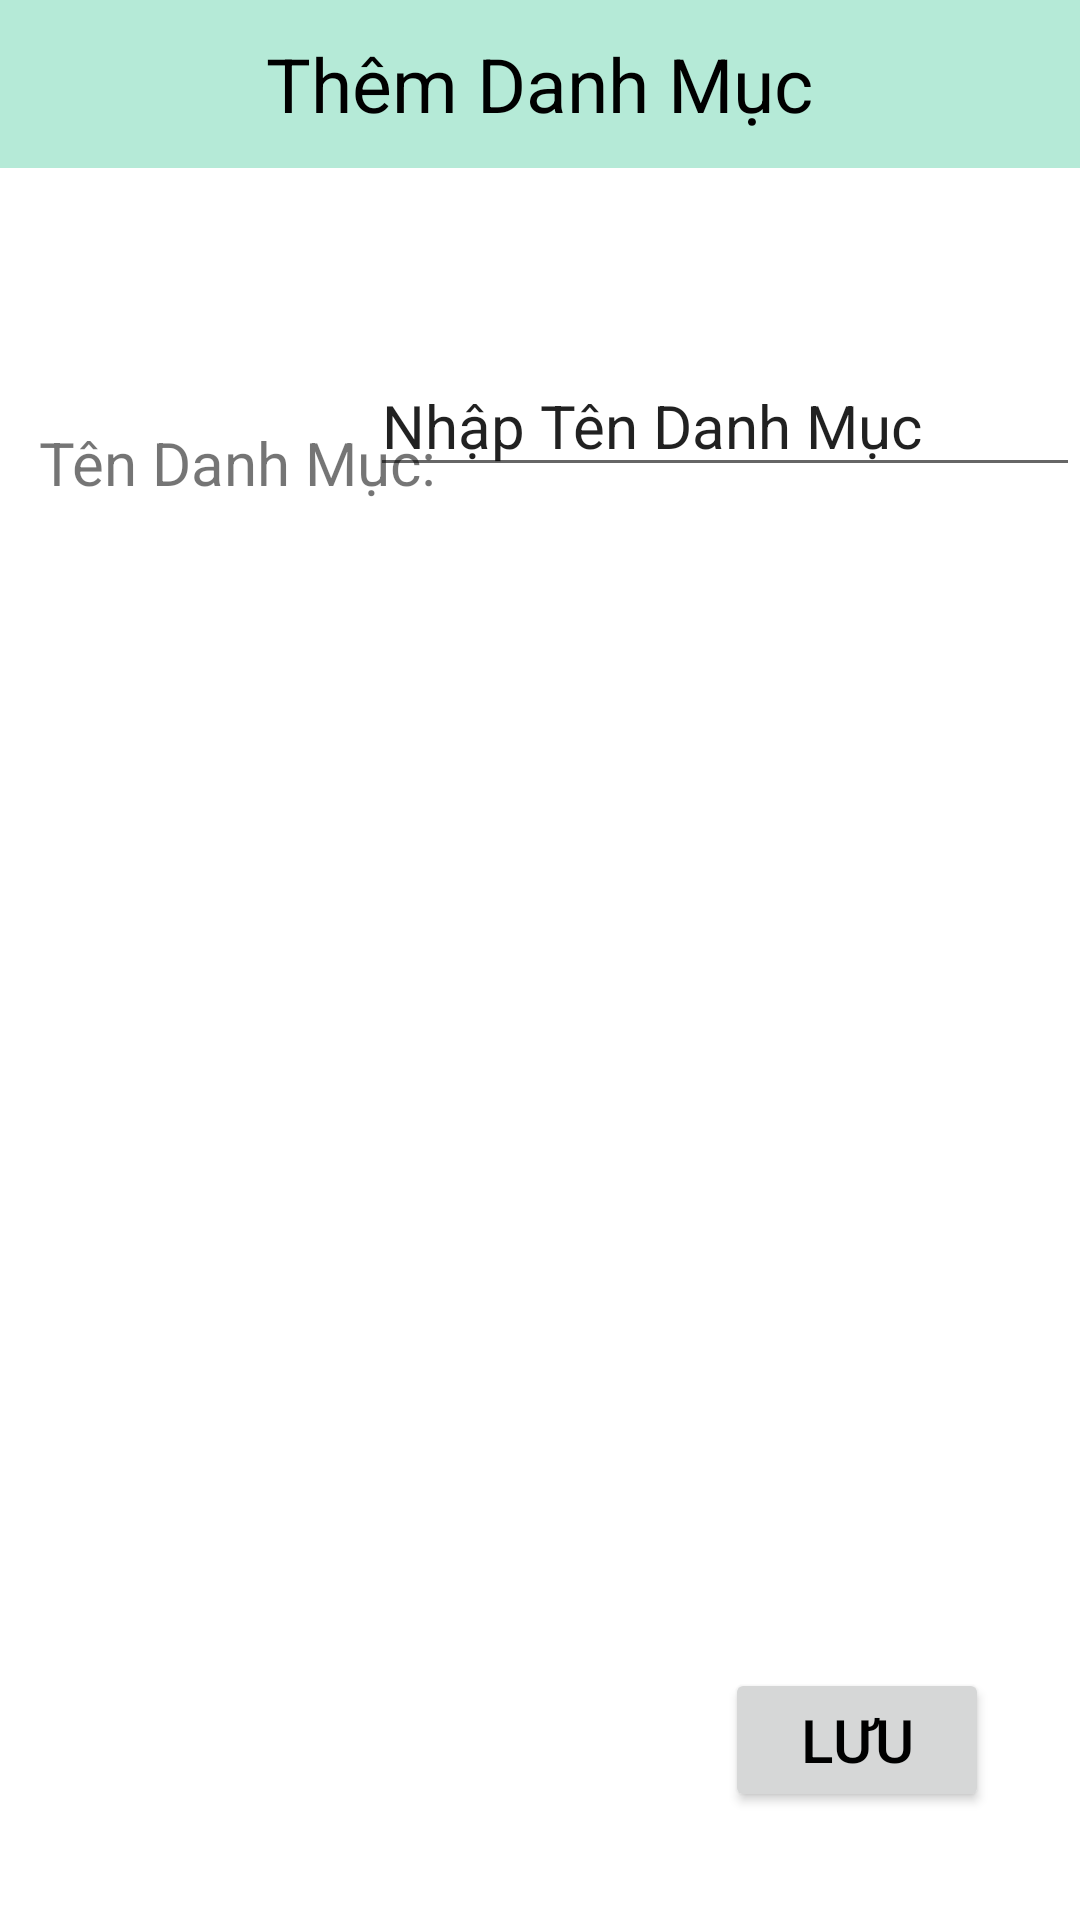

Write the Android layout XML for this screen, with the resource values it uses.
<!-- AndroidManifest.xml: application theme Theme.NOIDMerchant -->
<!-- res/layout/add_category.xml -->
<?xml version="1.0" encoding="utf-8"?>
<androidx.constraintlayout.widget.ConstraintLayout xmlns:android="http://schemas.android.com/apk/res/android"
    xmlns:app="http://schemas.android.com/apk/res-auto"
    android:layout_width="match_parent"
    android:layout_height="match_parent"
    xmlns:tools="http://schemas.android.com/tools"
    android:background="@color/white"
    android:orientation="vertical">
    <RelativeLayout
        android:id="@+id/relativeLayout"
        android:layout_width="match_parent"
        android:layout_height="?actionBarSize"
        android:background="#b5ead7"
        tools:ignore="MissingConstraints">

    <ImageView
        android:id="@+id/back_btn"
        android:layout_width="40dp"
        android:layout_height="match_parent"
        android:layout_centerVertical="true"
        android:layout_marginLeft="10dp"
        android:src="@drawable/baseline_arrow_back_24" />

    <TextView
        android:layout_width="wrap_content"
        android:layout_height="wrap_content"
        android:layout_centerHorizontal="true"
        android:layout_centerVertical="true"
        android:text="Thêm Danh Mục"
        android:textColor="@color/black"
        android:textSize="25sp" />
    </RelativeLayout>

    <Button
        android:id="@+id/btn_luu"
        android:layout_width="wrap_content"
        android:layout_height="wrap_content"
        android:layout_marginBottom="36dp"
        android:text="Lưu"
        android:textColor="@color/black"
        android:textSize="20dp"
        app:layout_constraintBottom_toBottomOf="parent"
        app:layout_constraintEnd_toEndOf="parent"
        app:layout_constraintHorizontal_bias="0.888"
        app:layout_constraintStart_toStartOf="parent" />

    <TextView
        android:id="@+id/textView8"
        android:layout_width="wrap_content"
        android:layout_height="wrap_content"
        android:layout_marginTop="64dp"
        android:text="Tên Danh Mục:"
        android:textSize="20dp"
        app:layout_constraintBottom_toBottomOf="parent"
        app:layout_constraintEnd_toEndOf="parent"
        app:layout_constraintHorizontal_bias="0.057"
        app:layout_constraintStart_toStartOf="parent"
        app:layout_constraintTop_toBottomOf="@+id/relativeLayout"
        app:layout_constraintVertical_bias="0.042" />

    <EditText
        android:id="@+id/edt_tendm"
        android:layout_width="wrap_content"
        android:layout_height="wrap_content"
        android:layout_marginTop="40dp"
        android:ems="10"
        android:inputType="text"
        android:text="Nhập Tên Danh Mục"
        android:textSize="20dp"
        app:layout_constraintBottom_toTopOf="@+id/btn_luu"
        app:layout_constraintEnd_toEndOf="parent"
        app:layout_constraintHorizontal_bias="1.0"
        app:layout_constraintStart_toEndOf="@+id/textView8"
        app:layout_constraintTop_toBottomOf="@+id/relativeLayout"
        app:layout_constraintVertical_bias="0.054" />

</androidx.constraintlayout.widget.ConstraintLayout>
<!-- resources referenced by this layout -->
<resources>
  <color name="black">#FF000000</color>
  <color name="white">#FFFFFFFF</color>
  <style name="Theme.NOIDMerchant" parent="Base.Theme.NOIDMerchant" />
  <style name="Base.Theme.NOIDMerchant" parent="Theme.AppCompat.Light.NoActionBar">
          
          
      </style>
</resources>
